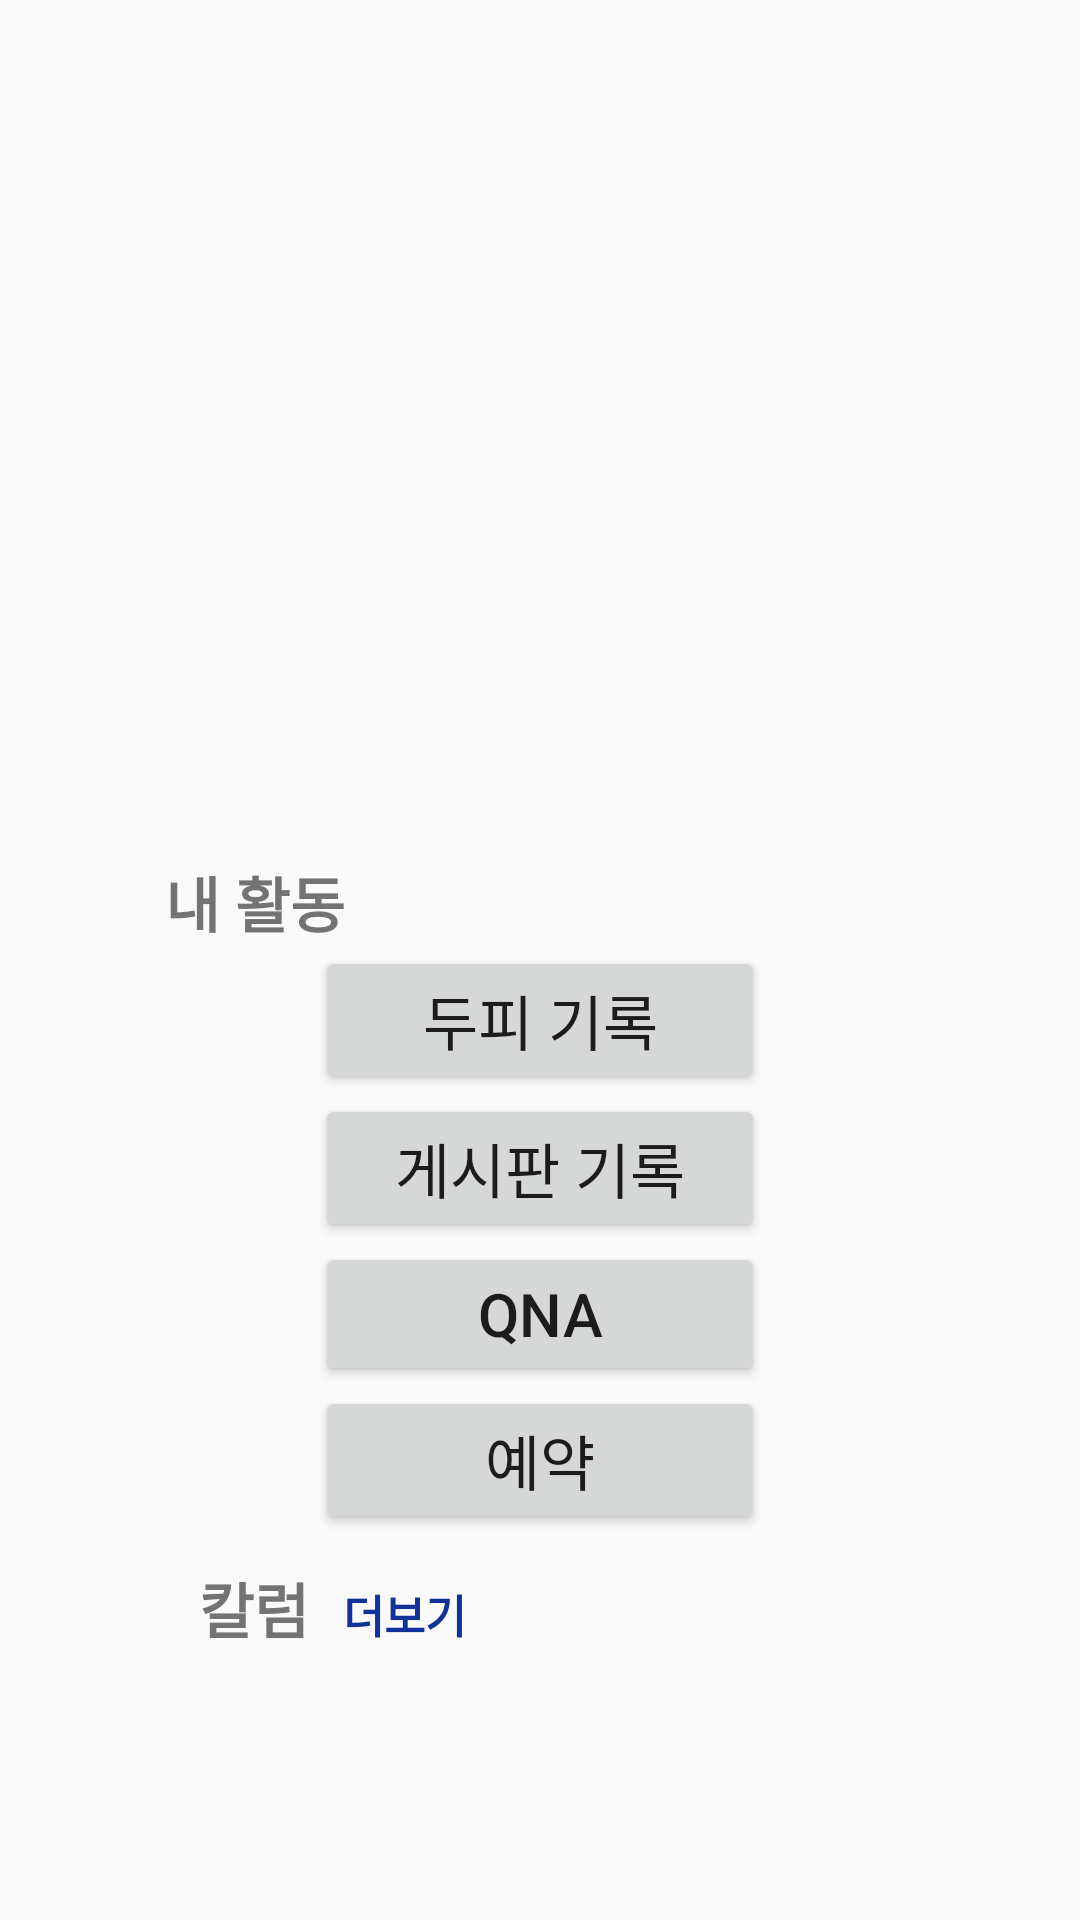

This screen was rendered from an Android layout file. Write that file and the resources it references.
<!-- AndroidManifest.xml: application theme Theme.AppCompat.Light.NoActionBar -->
<!-- res/layout/main_page.xml -->
<?xml version="1.0" encoding="utf-8"?>
<LinearLayout
    xmlns:android="http://schemas.android.com/apk/res/android"
    xmlns:app="http://schemas.android.com/apk/res-auto"
    xmlns:tools="http://schemas.android.com/tools"
    android:layout_width="match_parent"
    android:layout_height="match_parent"
    android:orientation="vertical">


    <ScrollView
        android:layout_width="match_parent"
        android:layout_height="match_parent"
        android:fillViewport="true">

        <LinearLayout
            android:layout_width="match_parent"
            android:layout_height="match_parent"
            android:orientation="vertical">

            
            <ImageView
                android:id="@+id/mainImgV"
                android:layout_width="match_parent"
                android:layout_height="221dp"
                android:src="@drawable/ic_launcher_background"
                android:layout_marginTop="50dp"/>

            <TextView
                android:layout_width="wrap_content"
                android:layout_height="wrap_content"
                android:textSize="20dp"
                android:text="내 활동"
                android:layout_marginTop="15dp"
                android:layout_marginLeft="55dp"
                android:textStyle="bold"/>

            
            <Button
                android:id="@+id/mainMemoBtn"
                android:layout_width="150dp"
                android:layout_height="wrap_content"
                android:text="두피 기록"
                android:textSize="20dp"
                android:gravity="center"
                android:layout_gravity="center"/>

            
            <Button
                android:id="@+id/mainCommuBtn"
                android:layout_width="150dp"
                android:layout_height="wrap_content"
                android:text="게시판 기록"
                android:textSize="20dp"
                android:gravity="center"
                android:layout_gravity="center"/>

            
            <Button
                android:id="@+id/mainQnaBtn"
                android:layout_width="150dp"
                android:layout_height="wrap_content"
                android:text="QnA"
                android:textSize="20dp"
                android:gravity="center"
                android:layout_gravity="center"/>

            
            <Button
                android:id="@+id/mainRsvBtn"
                android:layout_width="150dp"
                android:layout_height="wrap_content"
                android:text="예약"
                android:textSize="20dp"
                android:gravity="center"
                android:layout_gravity="center"/>

            <LinearLayout
                android:layout_width="match_parent"
                android:layout_height="wrap_content"
                android:orientation="horizontal"
                android:weightSum="1"
                android:layout_marginTop="10dp">

                <TextView
                    android:layout_width="wrap_content"
                    android:layout_height="wrap_content"
                    android:layout_marginLeft="55dp"
                    android:layout_weight="0.1"
                    android:gravity="center"
                    android:layout_gravity="bottom"
                    android:text="칼럼"
                    android:textSize="20dp"
                    android:textStyle="bold"/>

                
                
                <TextView
                    android:id="@+id/mainMoreTv"
                    android:layout_width="wrap_content"
                    android:layout_height="wrap_content"
                    android:text="더보기"
                    android:textSize="15dp"
                    android:textStyle="bold"
                    android:textColor="#113399"
                    android:layout_gravity="bottom"/>

            </LinearLayout>

            
            <androidx.recyclerview.widget.RecyclerView
                android:id="@+id/mainPageRecyclerview"
                android:layout_width="match_parent"
                android:layout_height="wrap_content"/>





        </LinearLayout>
    </ScrollView>

</LinearLayout>
<!-- resources referenced by this layout -->
<resources>

</resources>
